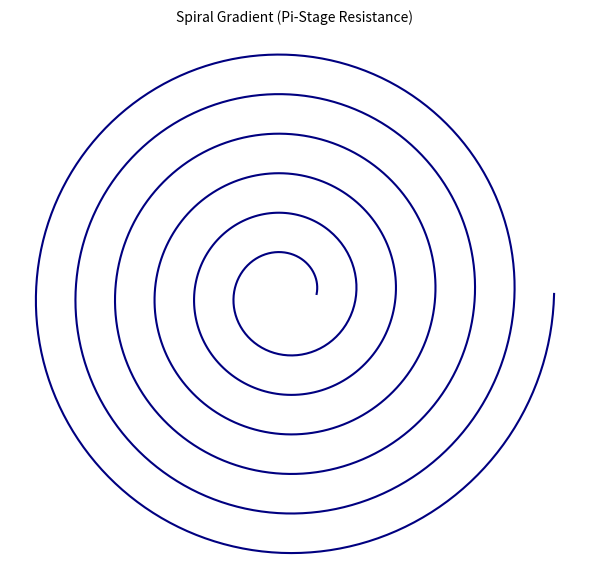

The script that saved this image:

import numpy as np
import matplotlib.pyplot as plt

def generate_spiral(ax, a=1, b=0.2, turns=6, color='navy'):
    theta = np.linspace(0, 2 * np.pi * turns, 1000)
    r = a + b * theta
    x = r * np.cos(theta)
    y = r * np.sin(theta)
    ax.plot(x, y, color=color)
    ax.set_aspect('equal')
    ax.axis('off')

fig, ax = plt.subplots(figsize=(6, 6))
generate_spiral(ax)
plt.title("Spiral Gradient (Pi-Stage Resistance)", fontsize=10)
plt.tight_layout()
plt.show()
